Run: headless pygame with SDL's dummy video driver; simulated clock (each Clock.tick advances the game by its frame time, no real sleeping); random seed 0; keys injected as events and as key.get_pressed() state; no mouse input.
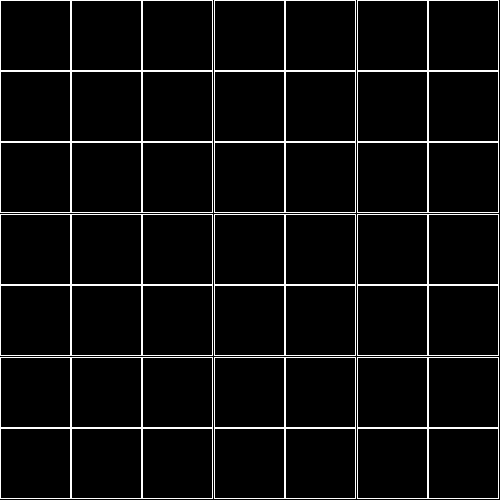
Frame 1 of 4 · flips 1–60 · no input
Frame 2 of 4 · flips 61–180 · tapped SPACE, RETURN · held RIGHT (→), D · screen unchanged from frame 1, image omitted
Frame 3 of 4 · flips 181–300 · held DOWN (↓), S · screen unchanged from frame 2, image omitted
Frame 4 of 4 · flips 301–420 · held LEFT (←), A, UP (↑), W · screen unchanged from frame 3, image omitted

The pygame program that drew these frames:

import pygame

WHITE = (255, 255, 255)
BLACK = (0, 0, 0)

SIZE = 7
WIDTH, HEIGHT = 500, 500
BOX_SIZE = WIDTH / SIZE
class Maze():
    def __init__(self, size):
        pygame.init()
        self.screen = pygame.display.set_mode((WIDTH, HEIGHT))
        pygame.display.set_caption("Labyrinthe")

        self.size = size
        self.grille = [[0 for _ in range(self.size)] for _ in range(self.size)]

    def generate_maze(self):
        pass

    def draw(self):
        self.screen.fill(BLACK)

        for i in range(self.size):
            for j in range(self.size):
                pygame.draw.rect(self.screen, WHITE, (i * BOX_SIZE, j * BOX_SIZE, BOX_SIZE, BOX_SIZE), 1, 1)
                
        pygame.display.update()

def main():
    maze = Maze(SIZE)
    print(maze.grille)
    
    run = True
    while run:
        for event in pygame.event.get():
            if event.type == pygame.QUIT:
                run = False

        maze.draw()
    pygame.quit()


if __name__ == "__main__":
    main()
